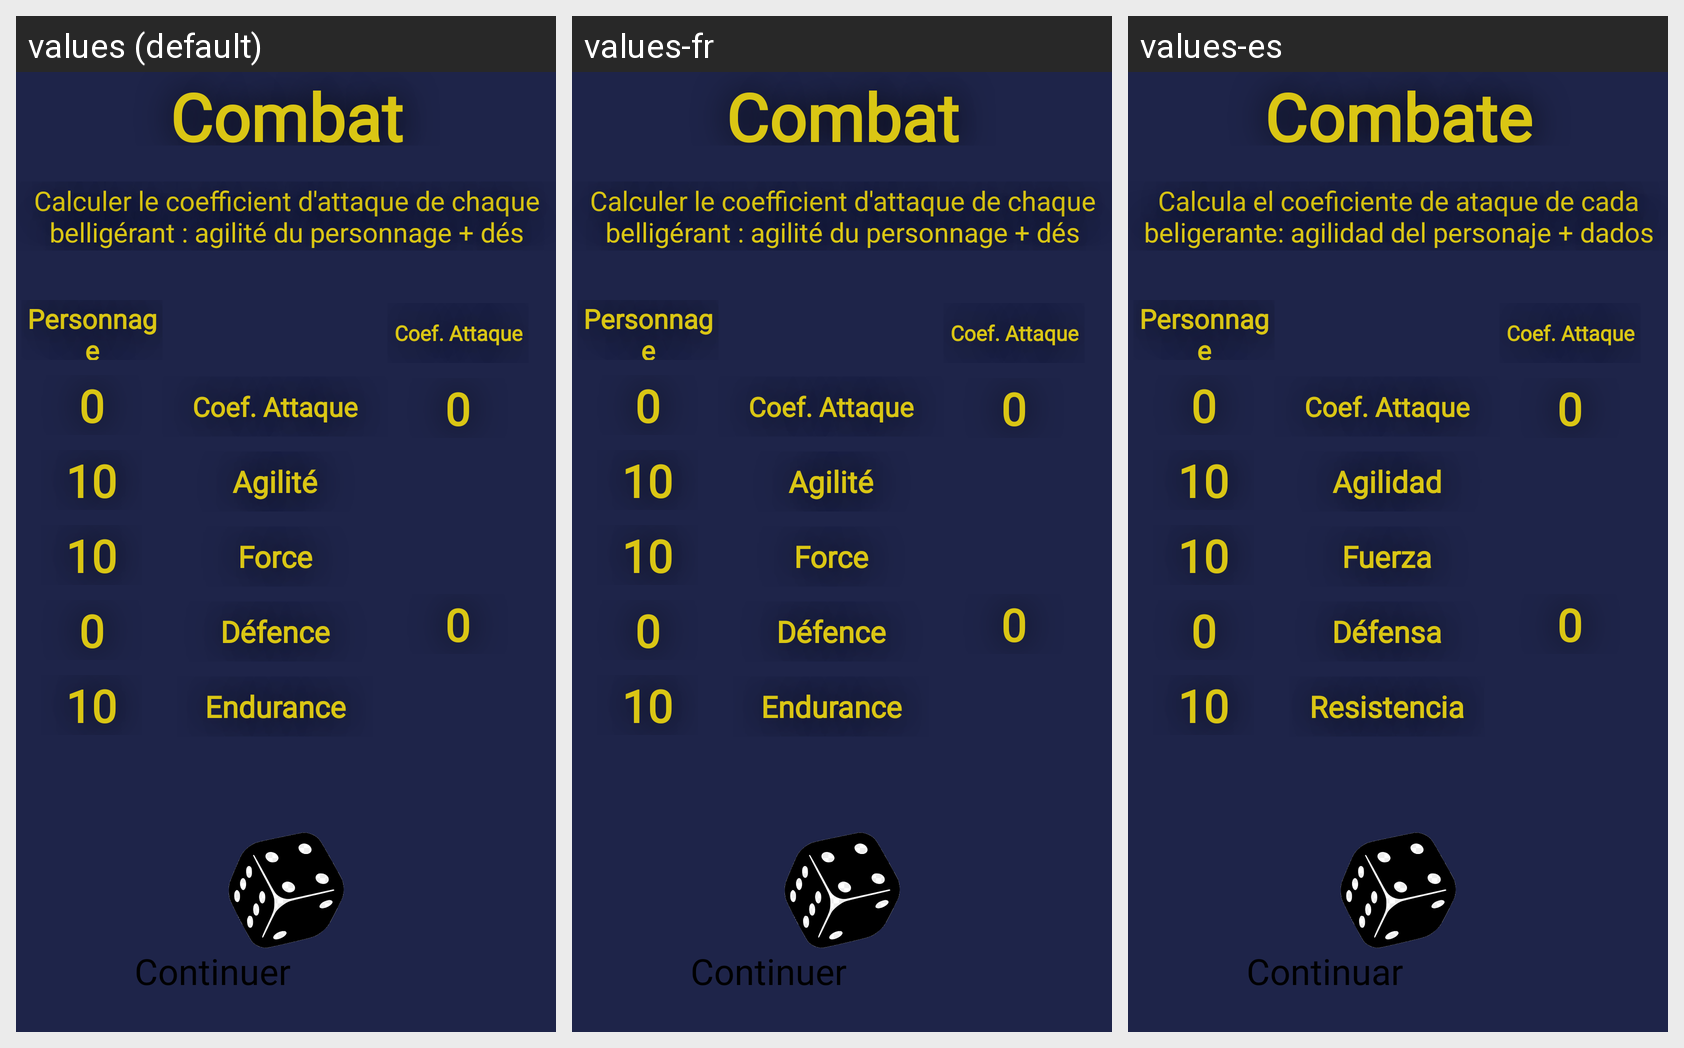

For this localized Android screen grid, give each drawn string resource with its value in every locale shown.
Android screen res/layout/combat.xml rendered under 3 locales, left to right: values (default), values-fr, values-es. Device: Nexus 5 (rendered at 1080×1920; each locale shown at half size, 540×960, under a caption strip naming it); theme Theme.LombreDesPurges.
Strings drawn on this screen, with the default value and each locale's value (text and hints the layout hard-codes, and strings that could not be matched under every locale, appear in the picture but are not listed):

continuer
  values: Continuer
  values-fr: Continuer
  values-es: Continuar

combat
  values: Combat
  values-fr: Combat
  values-es: Combate

calculer_le_coefficient_d_attaque_de_chaque_bellig_rant_agilit_du_personnage_d_s
  values: Calculer le coefficient d'attaque de chaque belligérant : agilité du personnage + dés
  values-fr: Calculer le coefficient d'attaque de chaque belligérant : agilité du personnage + dés
  values-es: Calcula el coeficiente de ataque de cada beligerante: agilidad del personaje + dados

coef_attaque
  values: Coef. Attaque
  values-fr: Coef. Attaque
  values-es: Coef. Attaque

agilit
  values: Agilité
  values-fr: Agilité
  values-es: Agilidad

force
  values: Force
  values-fr: Force
  values-es: Fuerza

d_fence
  values: Défence
  values-fr: Défence
  values-es: Défensa

endurance
  values: Endurance
  values-fr: Endurance
  values-es: Resistencia
